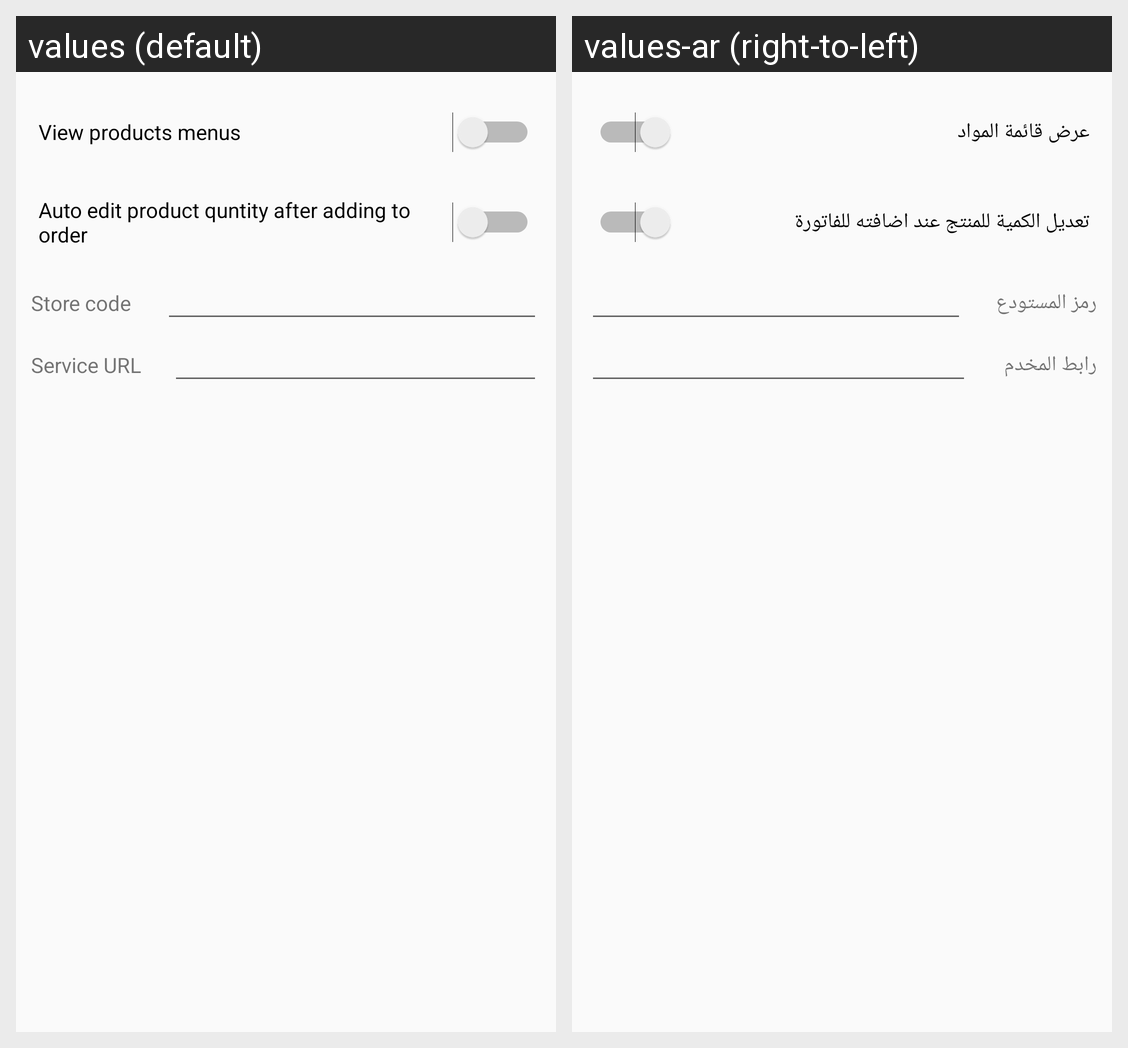

For this localized Android screen grid, give each drawn string resource with its value in every locale shown.
Android screen res/layout/activity_settings.xml rendered under 2 locales, left to right: values (default), values-ar (right-to-left). Device: Nexus 5 (rendered at 1080×1920; each locale shown at half size, 540×960, under a caption strip naming it); theme AppTheme.
Strings drawn on this screen, with the default value and each locale's value (text and hints the layout hard-codes, and strings that could not be matched under every locale, appear in the picture but are not listed):

view_product_menu
  values: View products menus
  values-ar: عرض قائمة المواد

AutoEditSalesItem
  values: Auto edit product quntity after adding to order
  values-ar: تعديل الكمية للمنتج عند اضافته للفاتورة

store
  values: Store code
  values-ar: رمز المستودع

service_url
  values: Service URL
  values-ar: رابط المخدم
